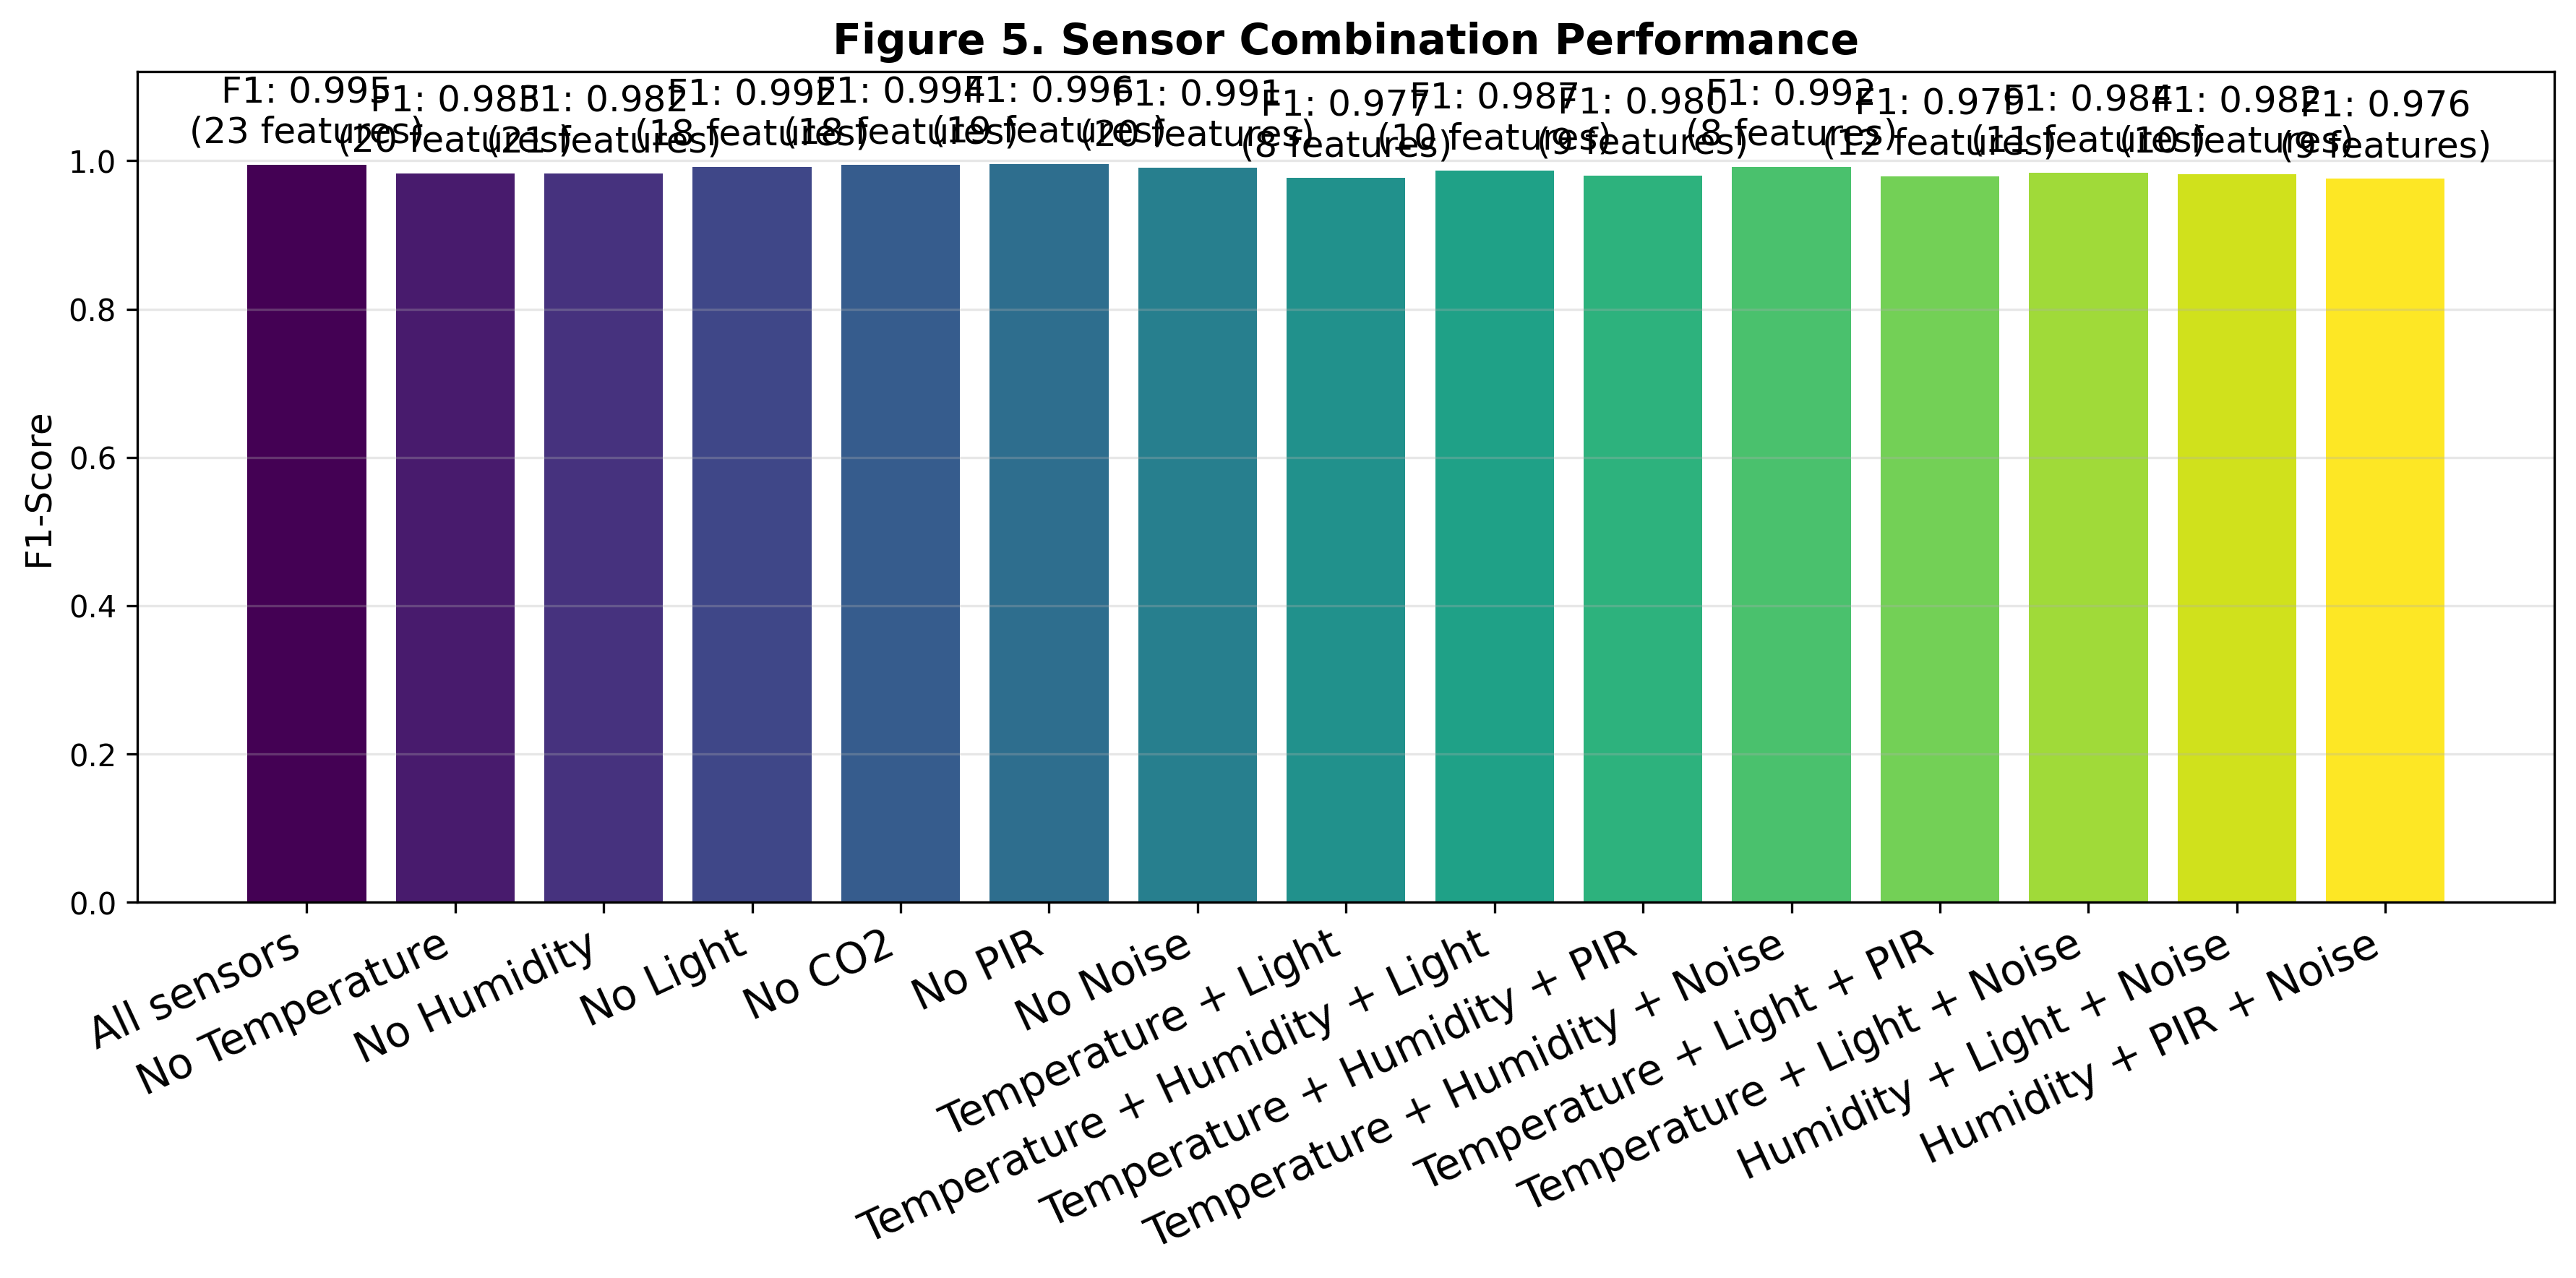

Source data for this figure (header and first rows):
, sensor_configuration, num_features, accuracy, precision, recall, f1_score
All sensors, All sensors, 23, 0.9921, 0.9943, 0.9952, 0.9947
No Temperature, No Temperature, 20, 0.975, 0.9837, 0.9828, 0.9832
No Humidity, No Humidity, 21, 0.9735, 0.9737, 0.9914, 0.9825
No Light, No Light, 18, 0.9878, 0.9933, 0.9904, 0.9919
No CO2, No CO2, 18, 0.9914, 0.9962, 0.9923, 0.9942
No PIR, No PIR, 19, 0.9936, 0.9962, 0.9952, 0.9957
No Noise, No Noise, 20, 0.9864, 0.9877, 0.9943, 0.9909
Temperature + Light, Temperature + Light, 8, 0.9649, 0.9727, 0.9808, 0.9767
Temperature + Humidity + Light, Temperature + Humidity + Light, 10, 0.98, 0.9868, 0.9866, 0.9866
Temperature + Humidity + PIR, Temperature + Humidity + PIR, 9, 0.9707, 0.9818, 0.9789, 0.9803
Temperature + Humidity + Noise, Temperature + Humidity + Noise, 8, 0.9878, 0.9905, 0.9933, 0.9919
Temperature + Light + PIR, Temperature + Light + PIR, 12, 0.9685, 0.9738, 0.9847, 0.9791
Temperature + Light + Noise, Temperature + Light + Noise, 11, 0.9757, 0.9774, 0.9904, 0.9839
Humidity + Light + Noise, Humidity + Light + Noise, 10, 0.9735, 0.9827, 0.9818, 0.9822
Humidity + PIR + Noise, Humidity + PIR + Noise, 9, 0.9642, 0.9762, 0.9761, 0.976
